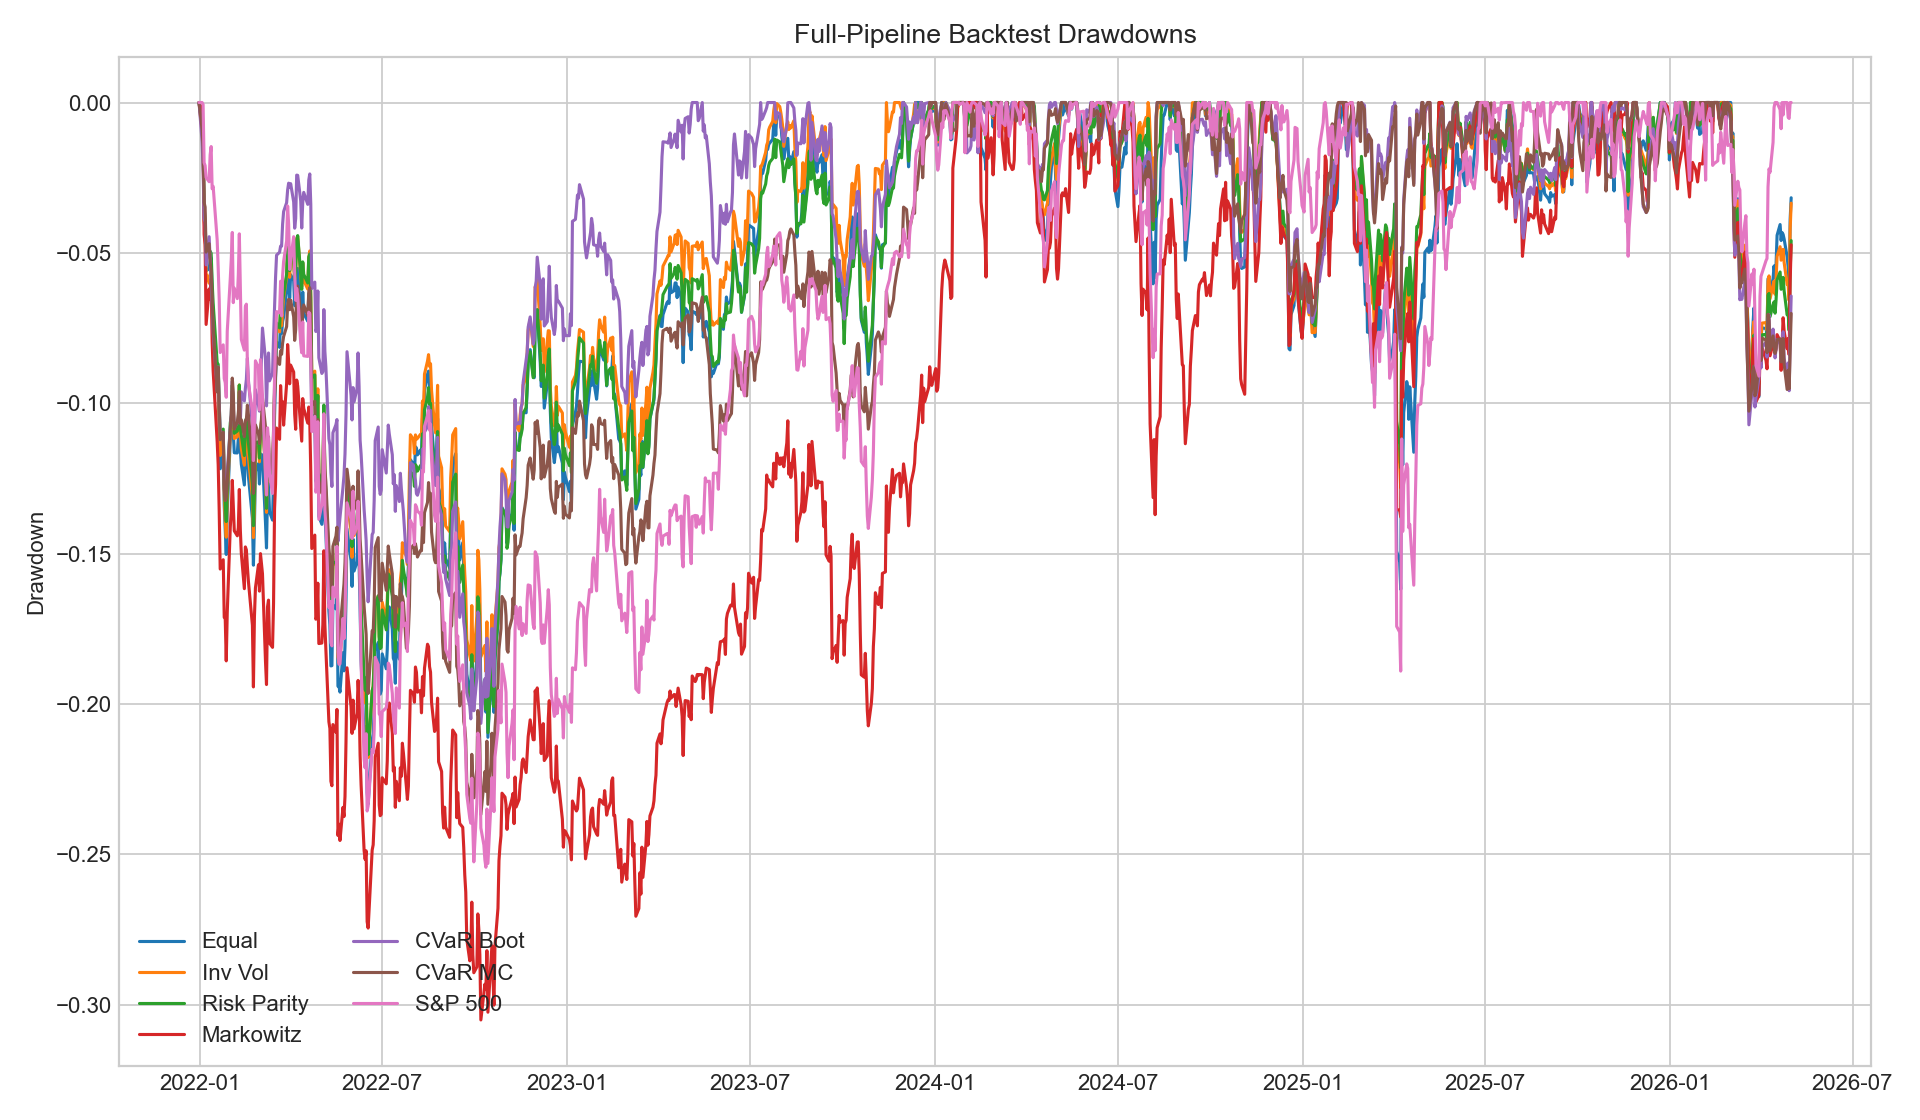

The data file committed next to this chart (first rows):
date, equal, inverse_volatility, risk_parity, markowitz_best_sharpe_default, cvar_bootstrap, cvar_montecarlo, benchmark_sp500
2021-12-31, 0.0, 0.0, 0.0, 0.0, 0.0, 0.0, 0.0
2022-01-03, -0.006914, -0.0103, -0.007581, -0.002324, -0.01295, -0.008987, 0.0
2022-01-04, -0.01241, -0.01678, -0.01311, -0.0106, -0.02182, -0.015, -0.0006296
2022-01-05, -0.03794, -0.03892, -0.03495, -0.04381, -0.03855, -0.03318, -0.02001
2022-01-06, -0.04251, -0.04362, -0.03902, -0.04726, -0.03974, -0.03476, -0.02095
2022-01-07, -0.05597, -0.05685, -0.05128, -0.07378, -0.05397, -0.04974, -0.02492
2022-01-10, -0.05526, -0.06007, -0.04943, -0.06197, -0.04461, -0.04692, -0.02633
2022-01-11, -0.05281, -0.05708, -0.04942, -0.06551, -0.05208, -0.05302, -0.01741
2022-01-12, -0.0516, -0.05793, -0.05014, -0.05854, -0.05926, -0.05585, -0.01464
2022-01-13, -0.06456, -0.06907, -0.05984, -0.07948, -0.06769, -0.06488, -0.02867
2022-01-14, -0.0709, -0.07634, -0.0668, -0.08926, -0.07651, -0.07421, -0.02788
2022-01-18, -0.09165, -0.09454, -0.08663, -0.1128, -0.09537, -0.09623, -0.04575
2022-01-19, -0.09582, -0.09495, -0.087, -0.1204, -0.08789, -0.08795, -0.055
2022-01-20, -0.1087, -0.1065, -0.1, -0.1358, -0.1004, -0.1017, -0.06543
2022-01-21, -0.1218, -0.1173, -0.1117, -0.1551, -0.1094, -0.1121, -0.08311
2022-01-24, -0.1173, -0.1118, -0.1086, -0.152, -0.1099, -0.1096, -0.08056
2022-01-25, -0.1339, -0.13, -0.1266, -0.1712, -0.1266, -0.1284, -0.09176
2022-01-26, -0.1417, -0.1388, -0.1338, -0.1717, -0.1299, -0.1323, -0.09311
2022-01-27, -0.1503, -0.1445, -0.1393, -0.1856, -0.1298, -0.1313, -0.098
2022-01-28, -0.1359, -0.1317, -0.1287, -0.1695, -0.1228, -0.1261, -0.07604
2022-01-31, -0.1118, -0.1097, -0.1066, -0.1412, -0.1083, -0.1087, -0.05859
2022-02-01, -0.1097, -0.1075, -0.104, -0.1357, -0.1035, -0.1039, -0.05212
2022-02-02, -0.09974, -0.09588, -0.09397, -0.1256, -0.09269, -0.09161, -0.04319
2022-02-03, -0.1101, -0.1043, -0.1029, -0.1337, -0.1012, -0.09658, -0.06653
2022-02-04, -0.1164, -0.1117, -0.11, -0.1424, -0.108, -0.1086, -0.06172
2022-02-07, -0.1165, -0.1111, -0.1092, -0.144, -0.1065, -0.1063, -0.06519
2022-02-08, -0.1116, -0.1054, -0.1051, -0.1414, -0.1049, -0.1038, -0.05734
2022-02-09, -0.09915, -0.0939, -0.09392, -0.1287, -0.09849, -0.09608, -0.04365
2022-02-10, -0.1155, -0.1096, -0.1081, -0.1421, -0.106, -0.1068, -0.06098
2022-02-11, -0.1203, -0.1152, -0.1106, -0.15, -0.09621, -0.1055, -0.07879
2022-02-14, -0.1272, -0.1206, -0.1174, -0.1616, -0.09921, -0.1111, -0.08233
2022-02-15, -0.1144, -0.11, -0.1069, -0.1477, -0.09504, -0.1057, -0.06786
2022-02-16, -0.1123, -0.109, -0.105, -0.1487, -0.09211, -0.1054, -0.06704
2022-02-17, -0.119, -0.1134, -0.1085, -0.1543, -0.08505, -0.1006, -0.08679
2022-02-18, -0.1241, -0.1179, -0.113, -0.1591, -0.09224, -0.1038, -0.09334
2022-02-22, -0.1382, -0.1312, -0.1269, -0.1738, -0.1073, -0.1187, -0.1025
2022-02-23, -0.1538, -0.1447, -0.1407, -0.1943, -0.1146, -0.1299, -0.1191
2022-02-24, -0.1403, -0.1347, -0.1301, -0.171, -0.1131, -0.1238, -0.1059
2022-02-25, -0.1226, -0.1149, -0.1131, -0.1614, -0.09544, -0.1072, -0.08588
2022-02-28, -0.1201, -0.1144, -0.1128, -0.1537, -0.1006, -0.11, -0.08811
2022-03-01, -0.1268, -0.1195, -0.1182, -0.1624, -0.1026, -0.1134, -0.1022
2022-03-02, -0.1168, -0.1097, -0.1095, -0.15, -0.09426, -0.1099, -0.08548
2022-03-03, -0.117, -0.1059, -0.1064, -0.1533, -0.08438, -0.1052, -0.09029
2022-03-04, -0.1183, -0.1051, -0.1042, -0.1567, -0.07497, -0.09816, -0.09751
2022-03-07, -0.1397, -0.1224, -0.1224, -0.1858, -0.08556, -0.1079, -0.1241
2022-03-08, -0.1481, -0.1363, -0.1349, -0.1935, -0.1009, -0.1271, -0.1305
2022-03-09, -0.1302, -0.1207, -0.1191, -0.1677, -0.08936, -0.1162, -0.1081
2022-03-10, -0.1266, -0.1165, -0.1148, -0.1654, -0.08327, -0.1112, -0.112
2022-03-11, -0.136, -0.1252, -0.1248, -0.1797, -0.09253, -0.1225, -0.1235
2022-03-14, -0.1388, -0.1272, -0.1255, -0.1811, -0.09004, -0.1198, -0.13
2022-03-15, -0.1245, -0.1123, -0.1124, -0.1665, -0.07816, -0.109, -0.1114
2022-03-16, -0.1042, -0.0974, -0.09445, -0.135, -0.06773, -0.09677, -0.09146
2022-03-17, -0.09205, -0.08529, -0.0842, -0.1268, -0.05812, -0.091, -0.08024
2022-03-18, -0.07959, -0.07425, -0.07326, -0.1082, -0.05074, -0.0846, -0.06952
2022-03-21, -0.0814, -0.07626, -0.07493, -0.112, -0.04978, -0.08707, -0.06992
2022-03-22, -0.07199, -0.07002, -0.06719, -0.09412, -0.04774, -0.08255, -0.05941
2022-03-23, -0.07683, -0.0742, -0.07029, -0.1015, -0.04776, -0.08371, -0.07095
2022-03-24, -0.07277, -0.06881, -0.06605, -0.09945, -0.04041, -0.08, -0.05762
2022-03-25, -0.0713, -0.06497, -0.06393, -0.1073, -0.03626, -0.07782, -0.05285
2022-03-28, -0.06276, -0.05785, -0.05702, -0.09346, -0.03331, -0.07448, -0.04608
... 1,027 more rows
